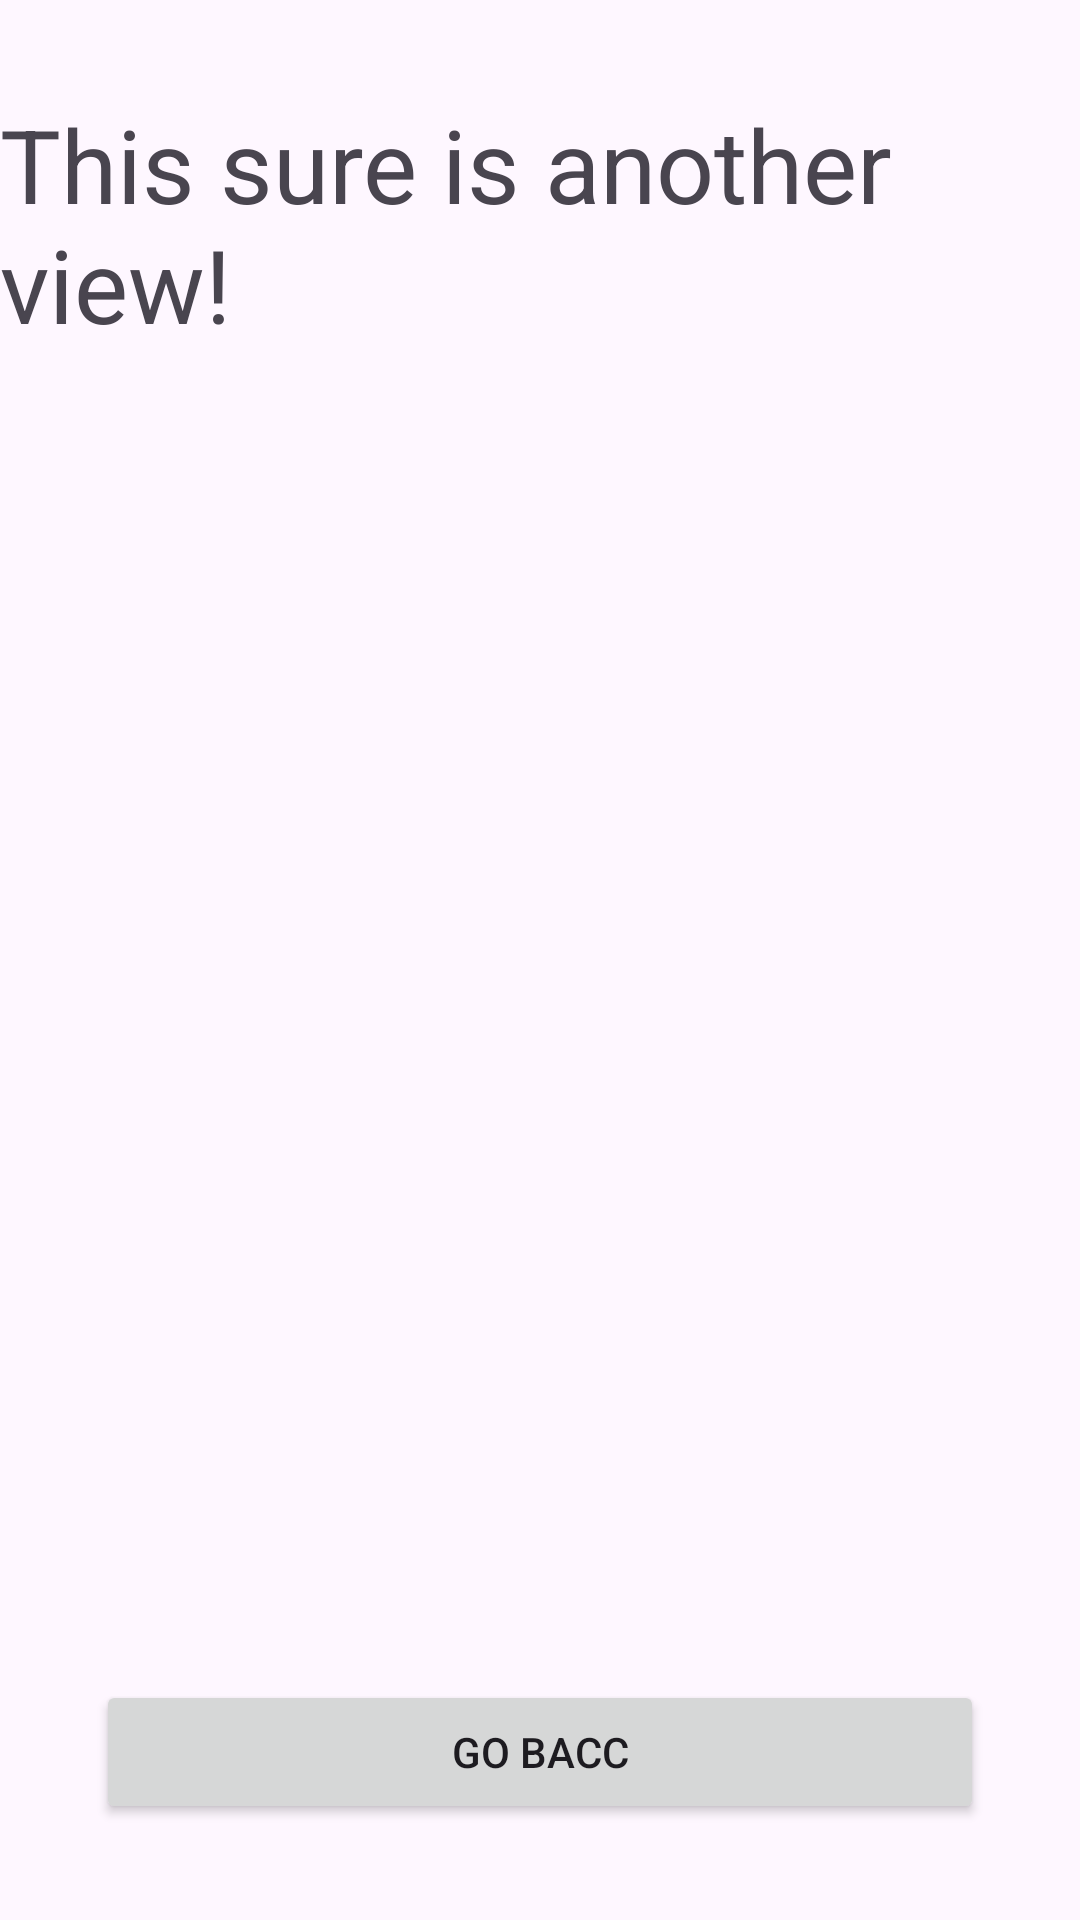

The Android layout XML behind this screen, and the referenced resources:
<!-- AndroidManifest.xml: application theme Theme.turbotrack -->
<!-- res/layout/activity_another.xml -->
<?xml version="1.0" encoding="utf-8"?>
<androidx.constraintlayout.widget.ConstraintLayout xmlns:android="http://schemas.android.com/apk/res/android"
    xmlns:app="http://schemas.android.com/apk/res-auto"
    xmlns:tools="http://schemas.android.com/tools"
    android:layout_width="match_parent"
    android:layout_height="match_parent">

    <TextView
        android:id="@+id/anotherActivityName"
        android:layout_width="wrap_content"
        android:layout_height="wrap_content"
        android:layout_marginTop="32dp"
        android:text="This sure is another view! "
        android:textSize="34sp"
        app:layout_constraintEnd_toEndOf="parent"
        app:layout_constraintStart_toStartOf="parent"
        app:layout_constraintTop_toTopOf="parent" />

    <Button
        android:id="@+id/button2"
        android:layout_width="0dp"
        android:layout_height="wrap_content"
        android:layout_marginStart="32dp"
        android:layout_marginEnd="32dp"
        android:layout_marginBottom="32dp"
        android:text="Go bacc"
        app:layout_constraintBottom_toBottomOf="parent"
        app:layout_constraintEnd_toEndOf="parent"
        app:layout_constraintStart_toStartOf="parent" />
</androidx.constraintlayout.widget.ConstraintLayout>
<!-- resources referenced by this layout -->
<resources>
  <style name="Theme.turbotrack" parent="Base.Theme.turbotrack" />
  <style name="Base.Theme.turbotrack" parent="Theme.Material3.DayNight.NoActionBar">
          
          
      </style>
</resources>
